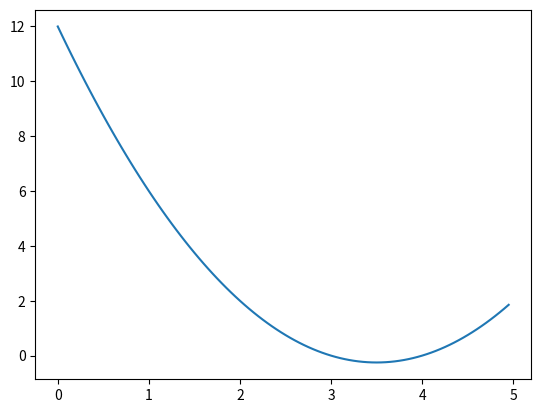

Python code for this plot: (Note: this script raises an exception after producing the figure.)
import matplotlib.pyplot as plt


def bisekcja(f, a, b, epsilon):
    if f(a) * f(b) >= 0:
        print("Niepoprawne dane")
        return

    while (b - a > epsilon):
        srodek = (a + b) / 2
        f_srodek = f(srodek)
        if f(a) * f_srodek < 0:
            b = srodek
        elif f(b) * f_srodek < 0:
            a = srodek
        elif f_srodek == 0:
            print("Znalezlismy dokladnie rozwiazanie")
            return srodek,srodek
        else:
            print("Blad, prawdopodobnie funkcja nie byla ciagla")
            return
        print(a,b)
    return a, b


def funkcja(x):
    return (x-3)*(x-4)


x = [i * 0.05 for i in range(100)]
y = [funkcja(i) for i in x]

plt.plot(x, y)
plt.show()

a, b = bisekcja(funkcja, -20, 100, 0.00001)
print(a,b)
